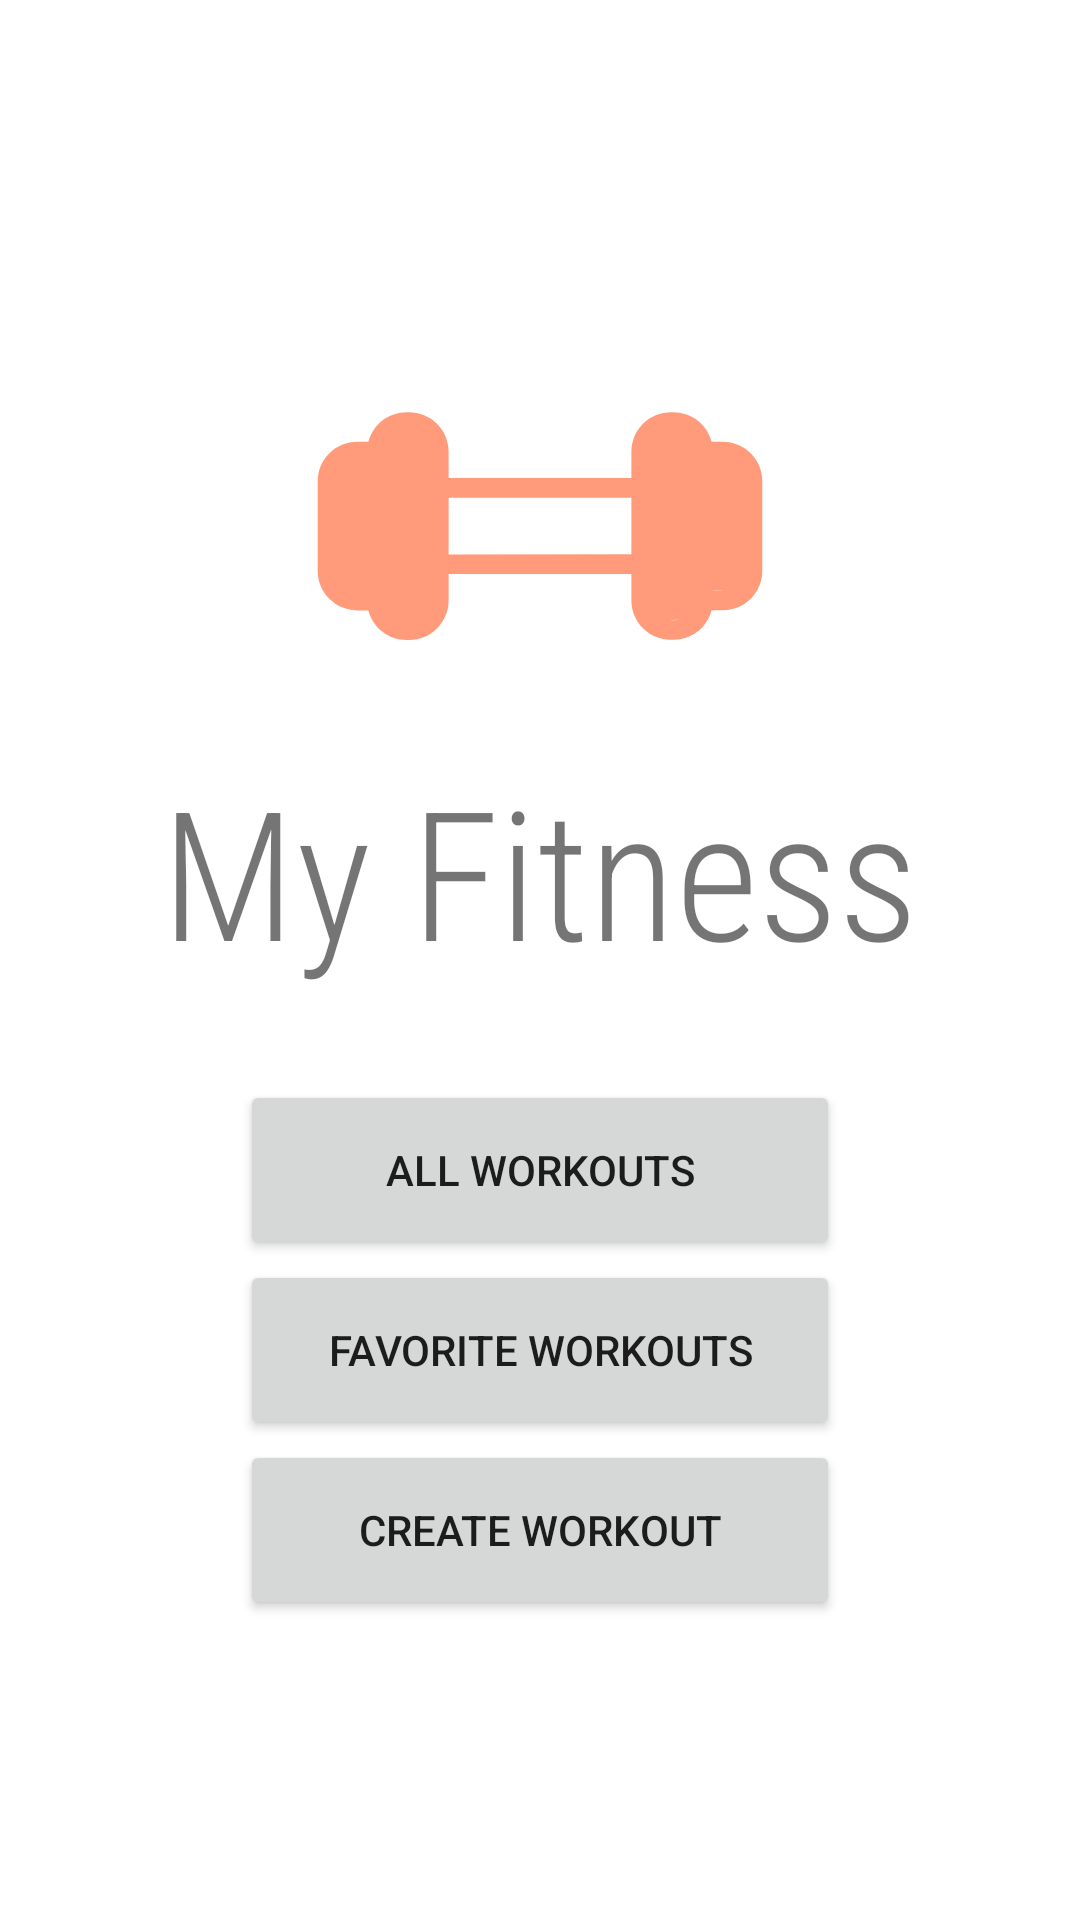

Layout XML and referenced resources for this Android screen:
<!-- AndroidManifest.xml: application theme Theme.Assignment1 -->
<!-- res/layout/activity_main.xml -->
<?xml version="1.0" encoding="utf-8"?>
<androidx.appcompat.widget.LinearLayoutCompat xmlns:android="http://schemas.android.com/apk/res/android"
    xmlns:app="http://schemas.android.com/apk/res-auto"
    xmlns:tools="http://schemas.android.com/tools"
    android:layout_width="match_parent"
    android:layout_height="match_parent"
    android:gravity="center"
    android:orientation="vertical"
    tools:context=".MainActivity">

    <ImageView
        android:id="@+id/imageView"
        android:layout_width="200dp"
        android:layout_height="150dp"
        app:srcCompat="@drawable/all"
        app:tint="@color/orange_500" />

    <TextView
        android:layout_width="wrap_content"
        android:layout_height="wrap_content"
        android:layout_marginBottom="30dp"
        android:fontFamily="@string/mainFont"
        android:text="@string/title_logo"
        android:textAlignment="center"
        android:textSize="60sp" />

    <Button
        android:id="@+id/all_btn"
        android:layout_width="200dp"
        android:layout_height="60dp"
        android:onClick="allClick"
        android:text="@string/main_all_btn" />

    <Button
        android:id="@+id/fav_btn"
        android:layout_width="200dp"
        android:layout_height="60dp"
        android:onClick="favClick"
        android:text="@string/main_fav_btn" />

    <Button
        android:id="@+id/add_btn"
        android:layout_width="200dp"
        android:layout_height="60dp"
        android:onClick="createClick"
        android:text="@string/main_add_btn" />

</androidx.appcompat.widget.LinearLayoutCompat>
<!-- resources referenced by this layout -->
<resources>
  <color name="orange_500">#FF5722</color>
  <!-- drawable all: vector/xml drawable (drawable-anydpi, 2943 chars, omitted) -->
  <string name="mainFont">sans-serif-condensed-light</string>
  <string name="main_add_btn">Create Workout</string>
  <string name="main_all_btn">All Workouts</string>
  <string name="main_fav_btn">Favorite Workouts</string>
  <string name="title_logo">My Fitness</string>
  <style name="Theme.Assignment1" parent="Theme.MaterialComponents.DayNight.DarkActionBar">
          
          <item name="colorPrimary">@color/orange_500</item>
          <item name="colorPrimaryVariant">@color/orange_700</item>
          <item name="colorOnPrimary">@color/white</item>
          
          <item name="colorSecondary">@color/teal_200</item>
          <item name="colorSecondaryVariant">@color/teal_700</item>
          <item name="colorOnSecondary">@color/black</item>
          
          <item name="android:statusBarColor" tools:targetApi="l">?attr/colorPrimaryVariant</item>
          
      </style>
  <color name="orange_700">#E64A19</color>
  <color name="white">#FFFFFFFF</color>
  <color name="teal_200">#FF03DAC5</color>
  <color name="teal_700">#FF018786</color>
  <color name="black">#FF000000</color>
</resources>
